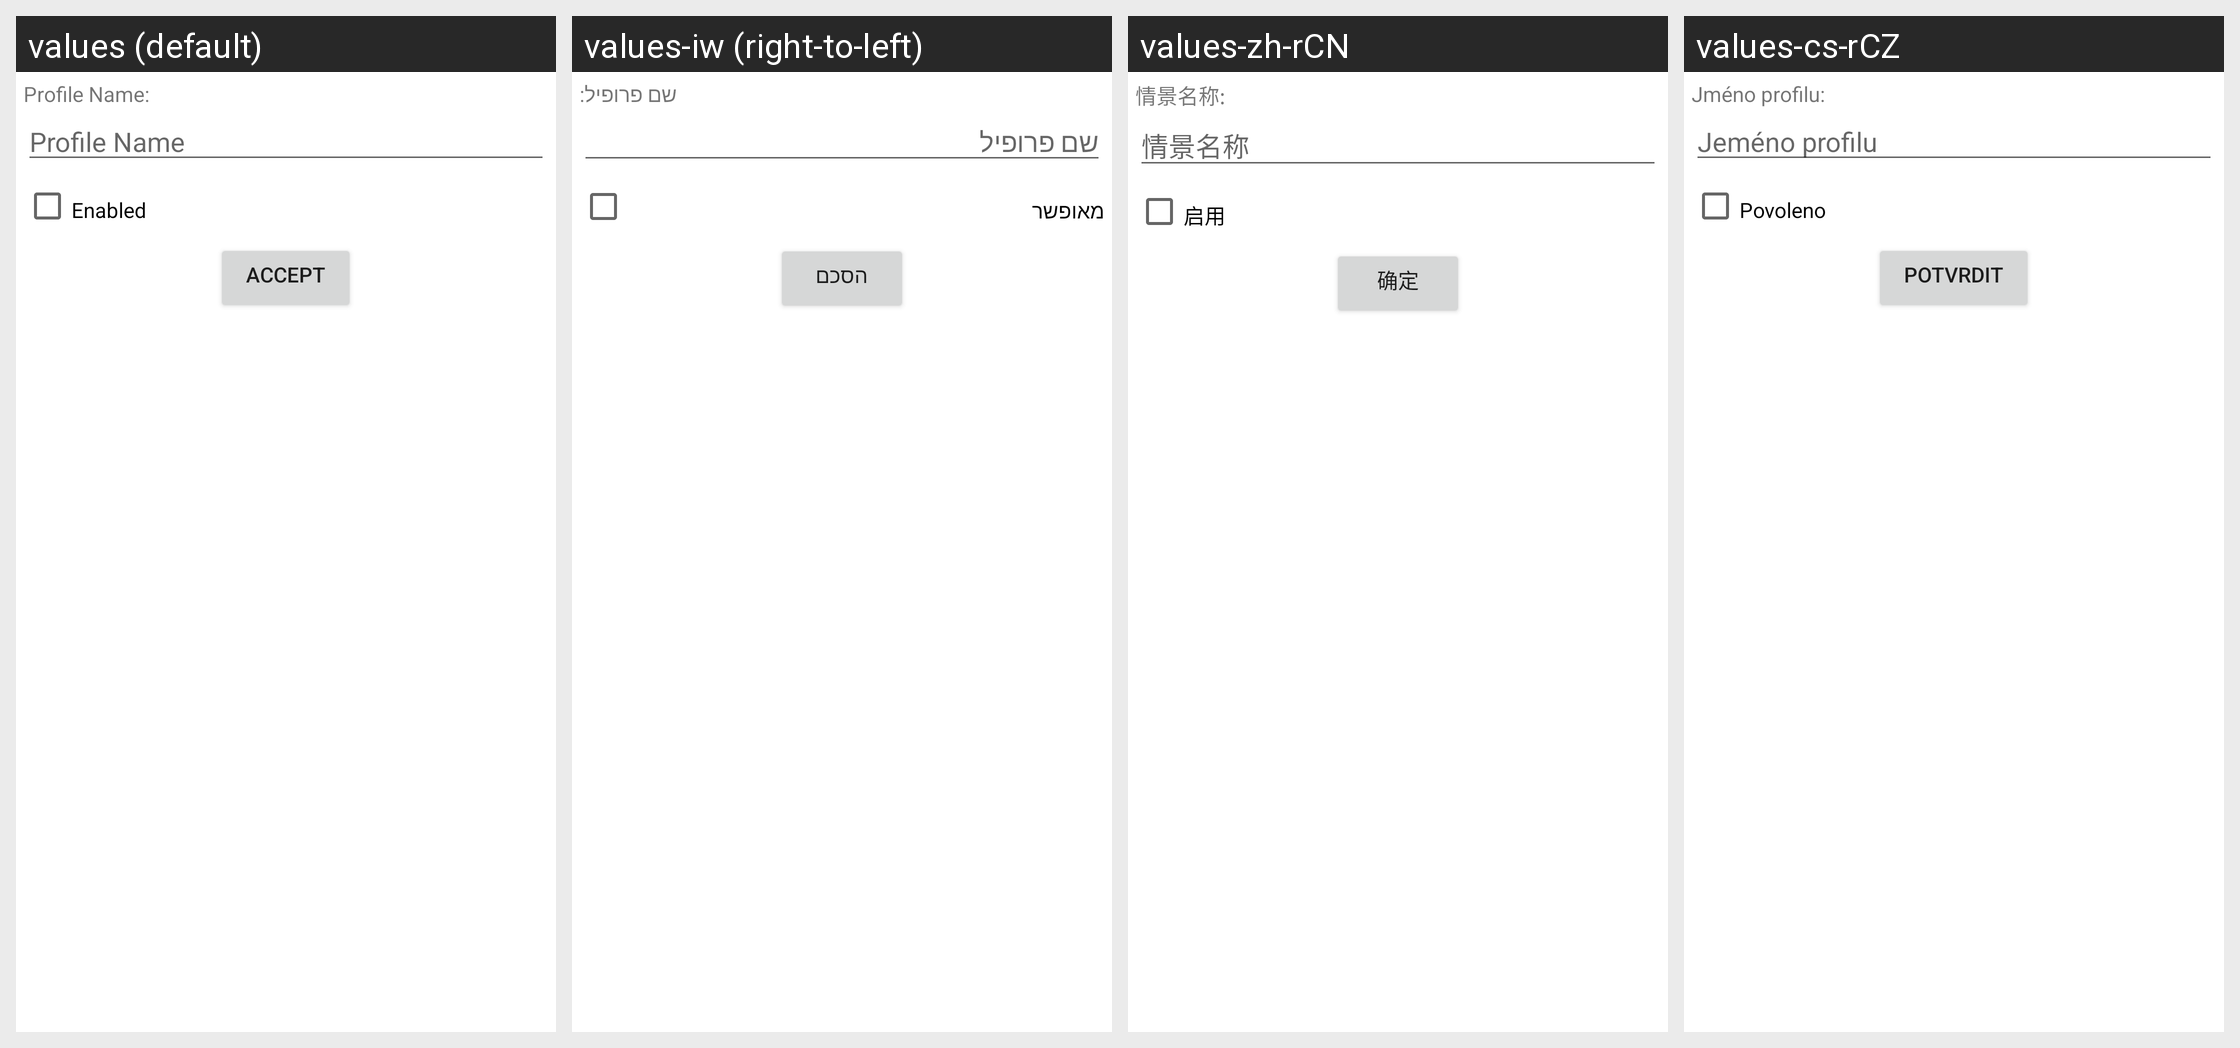

Locale-by-locale string values for the Android screen shown in this grid:
Android screen res/layout/edit_profile.xml rendered under 4 locales, left to right: values (default), values-iw (right-to-left), values-zh-rCN, values-cs-rCZ. Device: Nexus 5 (rendered at 1080×1920; each locale shown at half size, 540×960, under a caption strip naming it); theme Theme.MaterialComponents.DayNight.NoActionBar.
Other locales in the repository, not shown: values-da, values-de, values-en, values-es, values-fr, values-hu, values-it, values-ko, values-nb, values-no, values-zh-rTW.
Strings drawn on this screen, with the default value and each locale's value (text and hints the layout hard-codes, and strings that could not be matched under every locale, appear in the picture but are not listed):

editprofile_profile_name
  values: Profile Name:
  values-iw: שם פרופיל:
  values-zh-rCN: 情景名称:
  values-cs-rCZ: Jméno profilu:

editprofile_profile_hint
  values: Profile Name
  values-iw: שם פרופיל
  values-zh-rCN: 情景名称
  values-cs-rCZ: Jeméno profilu

editprofile_checkbox_enabled
  values: Enabled
  values-iw: מאופשר
  values-zh-rCN: 启用
  values-cs-rCZ: Povoleno

editprofile_button_accept
  values: Accept
  values-iw: הסכם
  values-zh-rCN: 确定
  values-cs-rCZ: Potvrdit
